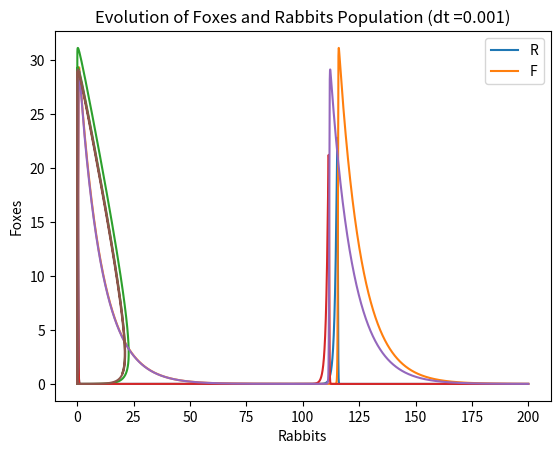

Reproduce this figure in Python.
# -*- coding: utf-8 -*-
"""
Created on Fri May 21 19:56:54 2021
@author: Paschalis Giakoumoglou 10054
@author: Christos Kyratsous 10105 
"""

import matplotlib.pyplot as plt
import numpy as np

def euler(F, x0, t0, tmax, dt):
    t = np.arange(t0, tmax + dt, dt)
    x = np.zeros((len(t), len(x0)), np.float64)
    x[0, :] = x0
    for n in range(len(t) - 1):
        x[n + 1, :] = x[n, :] + dt * F(t[n], x[n, :])
    return t, x

def F(t, x):
    return np.array([1.1 * x[0] - 0.4 * x[0] * x[1], 0.4 * x[0] * x[1] - 0.1 * x[1]])

x0 = np.array([20, 1])
dt = [10**-2, 10**-3]
for i in range(len(dt)):
    t, x = euler(F, x0, 0, 200, dt[i])
    #t, x = euler(F, x0, 0, 2000, 10**-5)
    
    plt.plot(t, x)
    plt.title("Time Evolution of Foxes and Rabbits Population (dt ="+str(dt[i])+")")
    plt.legend("RF")
    plt.xlabel("Time")
    plt.ylabel("No. of Rabbits and No. of Foxes")
    plt.grid(axis="x")
    plt.show()
    
    plt.plot(x[:, 0], x[:, 1])
    plt.title("Evolution of Foxes and Rabbits Population (dt ="+str(dt[i])+")")
    plt.xlabel("Rabbits")
    plt.ylabel("Foxes")
    plt.grid()
    plt.show()



